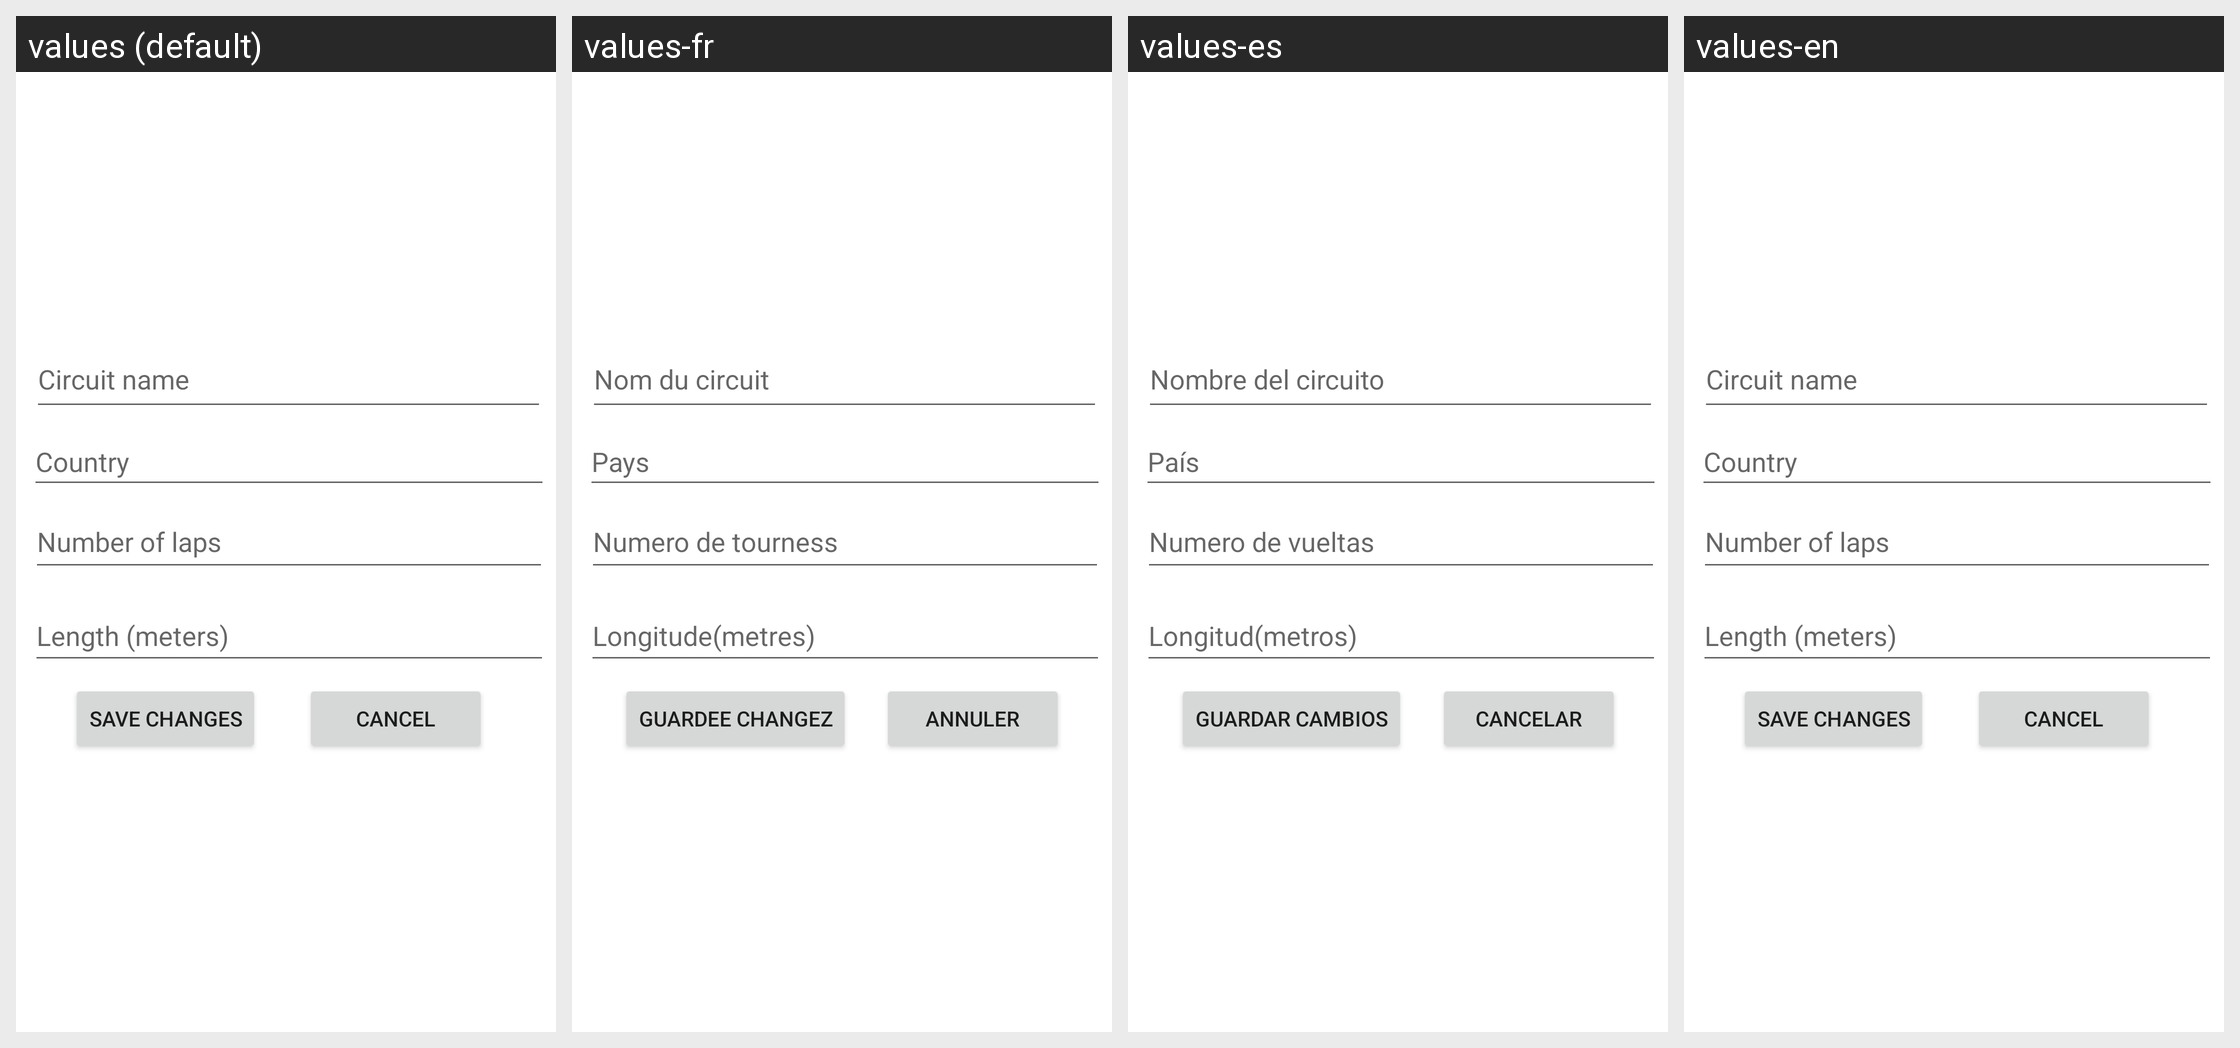

This grid shows one Android layout under several languages. Give, for every string resource on the screen, its name, the default text and each shown locale's text.
Android screen res/layout/fragment_edit_circuit.xml rendered under 4 locales, left to right: values (default), values-fr, values-es, values-en. Device: Nexus 5 (rendered at 1080×1920; each locale shown at half size, 540×960, under a caption strip naming it); theme Theme.F1Bets.
Strings drawn on this screen, with the default value and each locale's value (text and hints the layout hard-codes, and strings that could not be matched under every locale, appear in the picture but are not listed):

nameCircuitItem
  values: Circuit name
  values-fr: Nom du circuit
  values-es: Nombre del circuito
  values-en: Circuit name

txtCountry
  values: Country
  values-fr: Pays
  values-es: País
  values-en: Country

txtLapsNumber
  values: Number of laps
  values-fr: Numero de tourness
  values-es: Numero de vueltas
  values-en: Number of laps

txtLengthEdit
  values: Length (meters)
  values-fr: Longitude(metres)
  values-es: Longitud(metros)
  values-en: Length (meters)

btnTxtEdit
  values: Save changes
  values-fr: Guardee changez
  values-es: Guardar cambios
  values-en: Save changes

txtCancel
  values: Cancel
  values-fr: Annuler
  values-es: Cancelar
  values-en: Cancel
